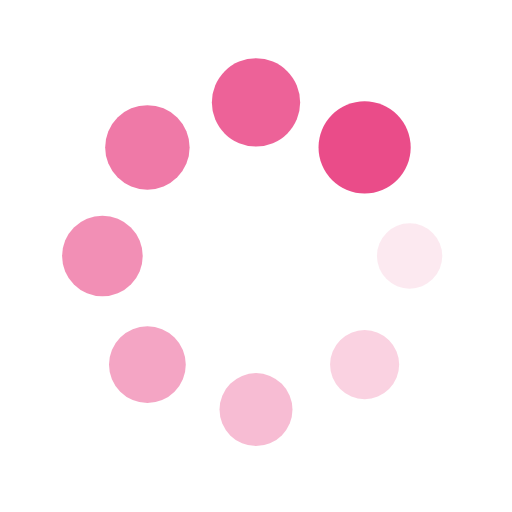
t = 0.00 s
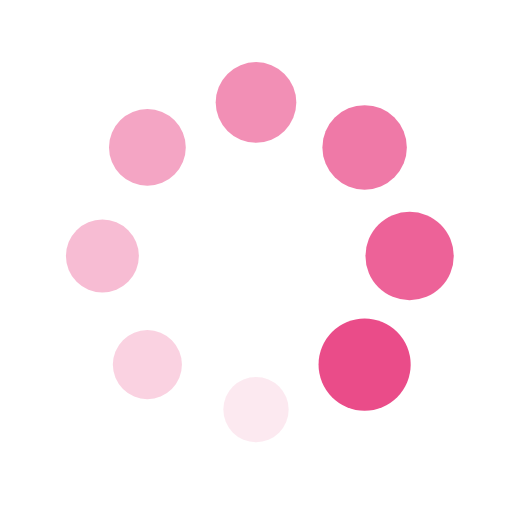
t = 0.25 s
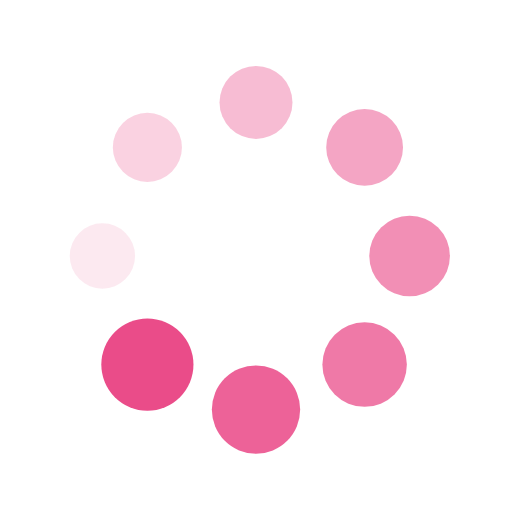
t = 0.50 s
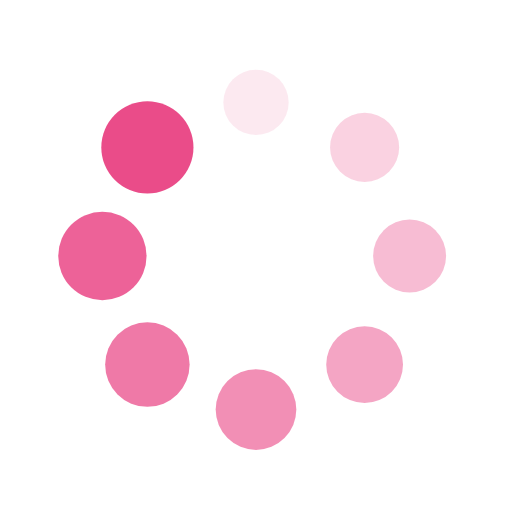
t = 0.75 s

The animated SVG that drew these frames (rendered in a browser with its animation timeline set to each time). Animation: 16 SMIL elements (animate=8,animateTransform=8); one cycle of 1.00 s, repeats indefinitely.

<?xml version="1.0" encoding="utf-8"?>
<svg xmlns="http://www.w3.org/2000/svg" xmlns:xlink="http://www.w3.org/1999/xlink" style="margin: auto; background: none; display: block; shape-rendering: auto;" width="200px" height="200px" viewBox="0 0 100 100" preserveAspectRatio="xMidYMid">
<g transform="translate(80,50)">
<g transform="rotate(0)">
<circle cx="0" cy="0" r="6" fill="#ea4c89" fill-opacity="1">
  <animateTransform attributeName="transform" type="scale" begin="-0.875s" values="1.5 1.5;1 1" keyTimes="0;1" dur="1s" repeatCount="indefinite"></animateTransform>
  <animate attributeName="fill-opacity" keyTimes="0;1" dur="1s" repeatCount="indefinite" values="1;0" begin="-0.875s"></animate>
</circle>
</g>
</g><g transform="translate(71.21320343559643,71.21320343559643)">
<g transform="rotate(45)">
<circle cx="0" cy="0" r="6" fill="#ea4c89" fill-opacity="0.875">
  <animateTransform attributeName="transform" type="scale" begin="-0.75s" values="1.5 1.5;1 1" keyTimes="0;1" dur="1s" repeatCount="indefinite"></animateTransform>
  <animate attributeName="fill-opacity" keyTimes="0;1" dur="1s" repeatCount="indefinite" values="1;0" begin="-0.75s"></animate>
</circle>
</g>
</g><g transform="translate(50,80)">
<g transform="rotate(90)">
<circle cx="0" cy="0" r="6" fill="#ea4c89" fill-opacity="0.75">
  <animateTransform attributeName="transform" type="scale" begin="-0.625s" values="1.5 1.5;1 1" keyTimes="0;1" dur="1s" repeatCount="indefinite"></animateTransform>
  <animate attributeName="fill-opacity" keyTimes="0;1" dur="1s" repeatCount="indefinite" values="1;0" begin="-0.625s"></animate>
</circle>
</g>
</g><g transform="translate(28.786796564403577,71.21320343559643)">
<g transform="rotate(135)">
<circle cx="0" cy="0" r="6" fill="#ea4c89" fill-opacity="0.625">
  <animateTransform attributeName="transform" type="scale" begin="-0.5s" values="1.5 1.5;1 1" keyTimes="0;1" dur="1s" repeatCount="indefinite"></animateTransform>
  <animate attributeName="fill-opacity" keyTimes="0;1" dur="1s" repeatCount="indefinite" values="1;0" begin="-0.5s"></animate>
</circle>
</g>
</g><g transform="translate(20,50.00000000000001)">
<g transform="rotate(180)">
<circle cx="0" cy="0" r="6" fill="#ea4c89" fill-opacity="0.5">
  <animateTransform attributeName="transform" type="scale" begin="-0.375s" values="1.5 1.5;1 1" keyTimes="0;1" dur="1s" repeatCount="indefinite"></animateTransform>
  <animate attributeName="fill-opacity" keyTimes="0;1" dur="1s" repeatCount="indefinite" values="1;0" begin="-0.375s"></animate>
</circle>
</g>
</g><g transform="translate(28.78679656440357,28.786796564403577)">
<g transform="rotate(225)">
<circle cx="0" cy="0" r="6" fill="#ea4c89" fill-opacity="0.375">
  <animateTransform attributeName="transform" type="scale" begin="-0.25s" values="1.5 1.5;1 1" keyTimes="0;1" dur="1s" repeatCount="indefinite"></animateTransform>
  <animate attributeName="fill-opacity" keyTimes="0;1" dur="1s" repeatCount="indefinite" values="1;0" begin="-0.25s"></animate>
</circle>
</g>
</g><g transform="translate(49.99999999999999,20)">
<g transform="rotate(270)">
<circle cx="0" cy="0" r="6" fill="#ea4c89" fill-opacity="0.25">
  <animateTransform attributeName="transform" type="scale" begin="-0.125s" values="1.5 1.5;1 1" keyTimes="0;1" dur="1s" repeatCount="indefinite"></animateTransform>
  <animate attributeName="fill-opacity" keyTimes="0;1" dur="1s" repeatCount="indefinite" values="1;0" begin="-0.125s"></animate>
</circle>
</g>
</g><g transform="translate(71.21320343559643,28.78679656440357)">
<g transform="rotate(315)">
<circle cx="0" cy="0" r="6" fill="#ea4c89" fill-opacity="0.125">
  <animateTransform attributeName="transform" type="scale" begin="0s" values="1.5 1.5;1 1" keyTimes="0;1" dur="1s" repeatCount="indefinite"></animateTransform>
  <animate attributeName="fill-opacity" keyTimes="0;1" dur="1s" repeatCount="indefinite" values="1;0" begin="0s"></animate>
</circle>
</g>
</g>
<!-- [ldio] generated by https://loading.io/ --></svg>